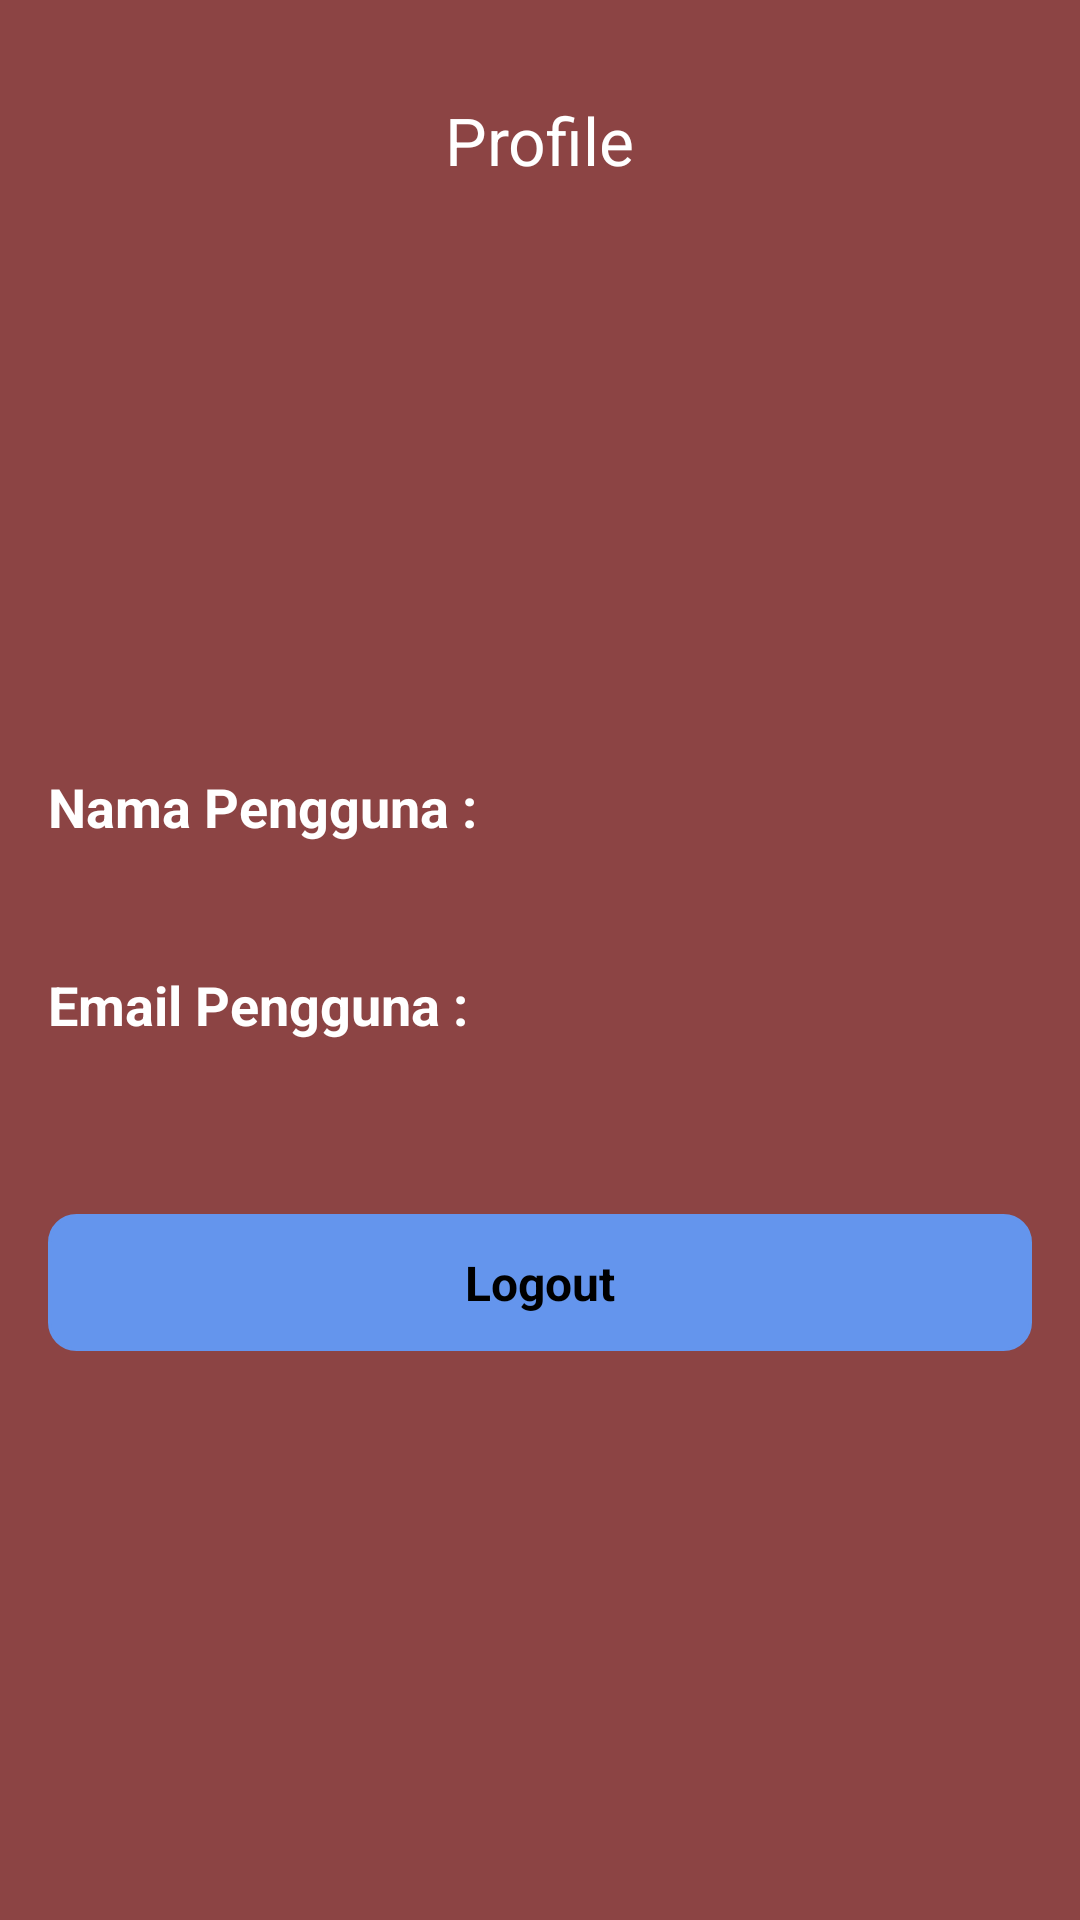

Write the Android layout XML for this screen, with the resource values it uses.
<!-- AndroidManifest.xml: application theme AppTheme -->
<!-- res/layout/fragment_profile.xml -->
<?xml version="1.0" encoding="utf-8"?>
<androidx.constraintlayout.widget.ConstraintLayout xmlns:android="http://schemas.android.com/apk/res/android"
    xmlns:app="http://schemas.android.com/apk/res-auto"
    xmlns:tools="http://schemas.android.com/tools"
    android:layout_width="match_parent"
    android:layout_height="match_parent"
    android:background="@color/colorPrimary"
    android:padding="16dp"
    tools:context=".ui.fragment.ProfileFragment">

    <TextView
        android:id="@+id/txt_profile"
        android:layout_width="wrap_content"
        android:layout_height="wrap_content"
        android:layout_marginTop="16dp"
        android:text="Profile"
        android:textColor="@color/white"
        android:textSize="22sp"
        app:layout_constraintLeft_toLeftOf="parent"
        app:layout_constraintRight_toRightOf="parent"
        app:layout_constraintTop_toTopOf="parent" />

    <androidx.constraintlayout.widget.Guideline
        android:id="@+id/gd_left"
        android:layout_width="wrap_content"
        android:layout_height="wrap_content"
        android:orientation="vertical"
        app:layout_constraintGuide_percent="0.3" />

    <ImageView
        android:id="@+id/img_user"
        android:layout_width="0dp"
        android:layout_height="0dp"
        android:layout_marginTop="32dp"
        app:layout_constraintDimensionRatio="1:1"
        app:layout_constraintLeft_toLeftOf="@+id/gd_left"
        app:layout_constraintRight_toRightOf="@+id/gd_right"
        app:layout_constraintTop_toBottomOf="@+id/txt_profile" />

    <androidx.constraintlayout.widget.Guideline
        android:id="@+id/gd_right"
        android:layout_width="wrap_content"
        android:layout_height="wrap_content"
        android:orientation="vertical"
        app:layout_constraintGuide_percent="0.7" />

    <LinearLayout
        android:id="@+id/layout"
        android:layout_width="0dp"
        android:layout_height="wrap_content"
        android:layout_marginTop="32dp"
        android:orientation="vertical"
        app:layout_constraintLeft_toLeftOf="parent"
        app:layout_constraintRight_toRightOf="parent"
        app:layout_constraintTop_toBottomOf="@+id/img_user">

        <TextView
            android:layout_width="match_parent"
            android:layout_height="wrap_content"
            android:text="Nama Pengguna :"
            android:textColor="@color/white"
            android:textSize="18sp"
            android:textStyle="bold" />

        <TextView
            android:id="@+id/txt_username"
            android:layout_width="match_parent"
            android:layout_height="wrap_content"
            android:layout_marginTop="4dp"
            android:textColor="@color/white"
            android:textSize="16sp" />

        <TextView
            android:layout_width="match_parent"
            android:layout_height="wrap_content"
            android:layout_marginTop="16dp"
            android:text="Email Pengguna :"
            android:textColor="@color/white"
            android:textSize="18sp"
            android:textStyle="bold" />

        <TextView
            android:id="@+id/txt_email"
            android:layout_width="match_parent"
            android:layout_height="wrap_content"
            android:layout_marginTop="4dp"
            android:textColor="@color/white"
            android:textSize="16sp" />

    </LinearLayout>

    <TextView
        android:id="@+id/btn_logout"
        android:layout_width="0dp"
        android:layout_height="wrap_content"
        android:layout_marginTop="32dp"
        android:background="@drawable/bg_blue"
        android:foreground="?attr/selectableItemBackground"
        android:gravity="center"
        android:paddingTop="12dp"
        android:paddingBottom="12dp"
        android:text="Logout"
        android:textColor="@color/black"
        android:textSize="16sp"
        android:textStyle="bold"
        app:layout_constraintLeft_toLeftOf="parent"
        app:layout_constraintRight_toRightOf="parent"
        app:layout_constraintTop_toBottomOf="@+id/layout" />


</androidx.constraintlayout.widget.ConstraintLayout>
<!-- resources referenced by this layout -->
<resources>
  <color name="black">#FF000000</color>
  <color name="colorPrimary">#8c4444</color>
  <color name="white">#FFFFFFFF</color>
  <!-- drawable bg_blue (drawable) -->
  <?xml version="1.0" encoding="utf-8"?>
  <shape xmlns:android="http://schemas.android.com/apk/res/android"
      android:shape="rectangle">
  
      <stroke
          android:width="1dp"
          android:color="#6495ED"></stroke>
  
  
      <solid android:color="#6495ED" />
  
      <corners android:radius="9dp"></corners>
  
  </shape>
  <style name="AppTheme" parent="Theme.AppCompat.Light.NoActionBar">
          
          <item name="colorPrimary">@color/colorPrimary</item>
          <item name="colorPrimaryDark">@color/colorPrimaryDark</item>
          <item name="colorAccent">@color/colorAccent</item>
      </style>
  <color name="colorPrimaryDark">#8c4444</color>
  <color name="colorAccent">#8c4444</color>
</resources>
